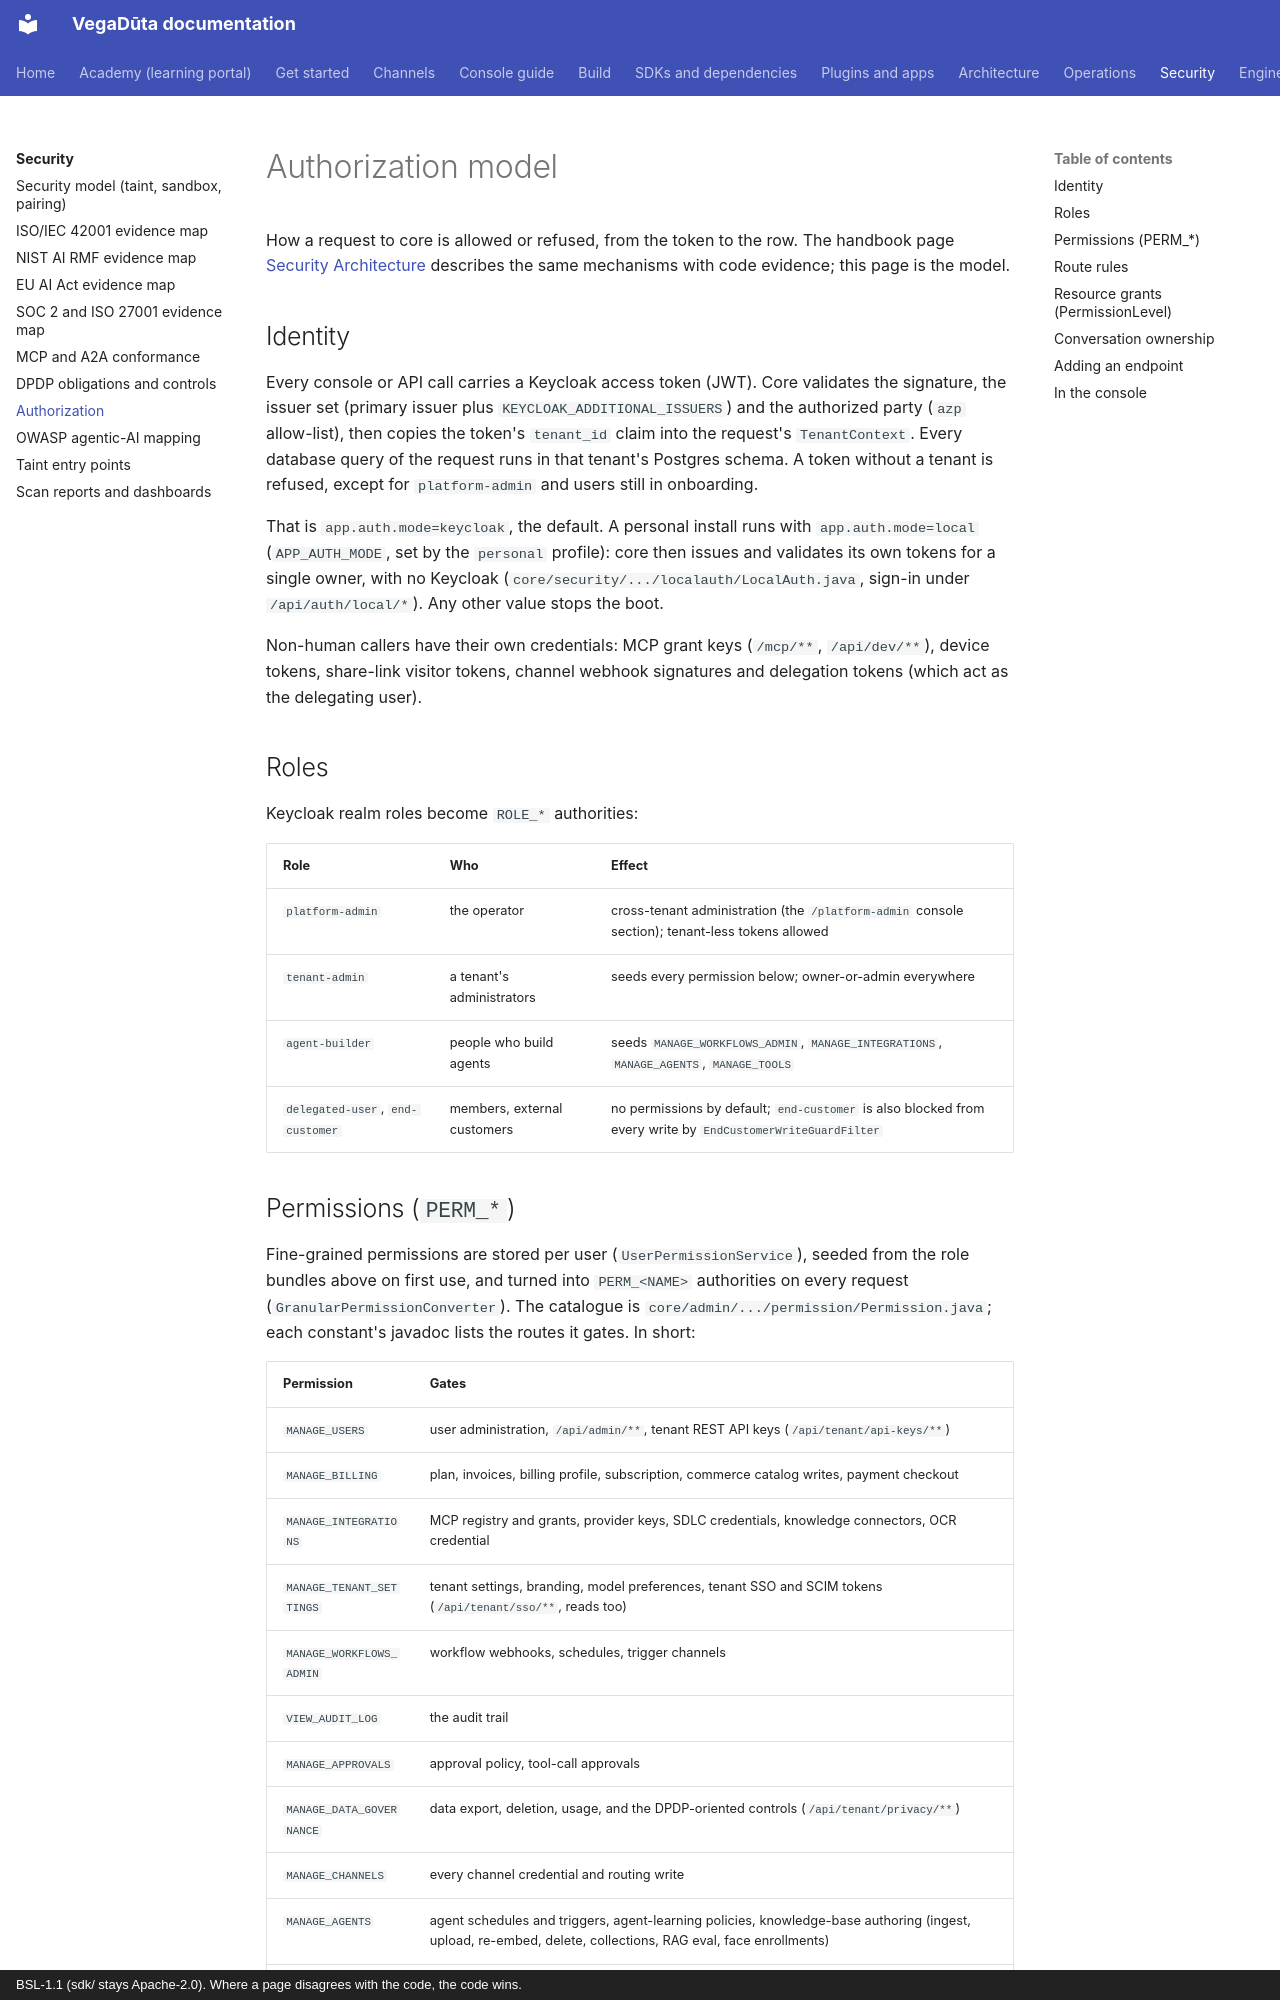

repository: CD-LC/vegaduta · page: security/authorization/index.html · generator: mkdocs · copyright: BSL-1.1 (sdk/ stays Apache-2.0). Where a page disagrees with the code, the code wins.

# Authorization model

How a request to core is allowed or refused, from the token to the row. The
handbook page [Security Architecture](../platform-documentation/security/security-architecture.html)
describes the same mechanisms with code evidence; this page is the model.

## Identity

Every console or API call carries a Keycloak access token (JWT). Core validates
the signature, the issuer set (primary issuer plus `KEYCLOAK_ADDITIONAL_ISSUERS`)
and the authorized party (`azp` allow-list), then copies the token's `tenant_id`
claim into the request's `TenantContext`. Every database query of the request
runs in that tenant's Postgres schema. A token without a tenant is refused,
except for `platform-admin` and users still in onboarding.

That is `app.auth.mode=keycloak`, the default. A personal install runs with
`app.auth.mode=local` (`APP_AUTH_MODE`, set by the `personal` profile): core
then issues and validates its own tokens for a single owner, with no Keycloak
(`core/security/.../localauth/LocalAuth.java`, sign-in under
`/api/auth/local/*`). Any other value stops the boot.

Non-human callers have their own credentials: MCP grant keys (`/mcp/**`,
`/api/dev/**`), device tokens, share-link visitor tokens, channel webhook
signatures and delegation tokens (which act as the delegating user).

## Roles

Keycloak realm roles become `ROLE_*` authorities:

| Role | Who | Effect |
|---|---|---|
| `platform-admin` | the operator | cross-tenant administration (the `/platform-admin` console section); tenant-less tokens allowed |
| `tenant-admin` | a tenant's administrators | seeds every permission below; owner-or-admin everywhere |
| `agent-builder` | people who build agents | seeds `MANAGE_WORKFLOWS_ADMIN`, `MANAGE_INTEGRATIONS`, `MANAGE_AGENTS`, `MANAGE_TOOLS` |
| `delegated-user`, `end-customer` | members, external customers | no permissions by default; `end-customer` is also blocked from every write by `EndCustomerWriteGuardFilter` |
